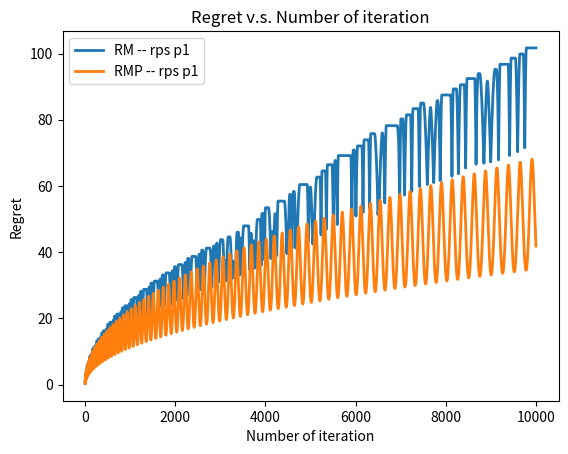
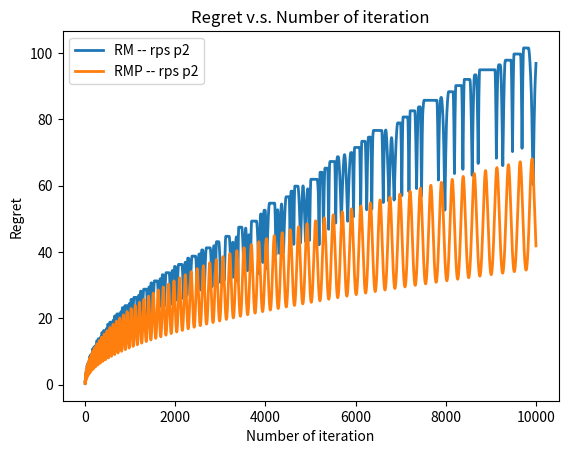

Write the Python code that produced these figures, in order.
# Final Problem 4

import numpy as np
import matplotlib.pyplot as plt

#################
# generating data

# The row player is player 1, the column player is player 2

# This is the payoff matrix for player 1 in rock paper (super) scissors.
U_rps = np.array([[0, -1, 1], [1, 0, -2], [-1, 2, 0]])

# This is the payoff matrix for player 1 in Kuhn poker.
U_kuhn = np.array([
    [+0.00e+00, +0.00e+00, +3.33e-01, +3.33e-01, +0.00e+00, +0.00e+00, +3.33e-01, +3.33e-01, +0.00e+00, +0.00e+00, +3.33e-01, +3.33e-01, +0.00e+00, +0.00e+00, +3.33e-01, +3.33e-01, +0.00e+00, +0.00e+00, +3.33e-01, +3.33e-01, +0.00e+00, +0.00e+00, +3.33e-01, +3.33e-01, +0.00e+00, +0.00e+00, +3.33e-01, +3.33e-01, +0.00e+00, +0.00e+00, +3.33e-01, +3.33e-01, -3.33e-01, -3.33e-01, +0.00e+00, +0.00e+00, -3.33e-01, -3.33e-01, +0.00e+00, +0.00e+00, -3.33e-01, -3.33e-01, +0.00e+00, +0.00e+00, -3.33e-01, -3.33e-01, +0.00e+00, +0.00e+00, -3.33e-01, -3.33e-01, +0.00e+00, +0.00e+00, -3.33e-01, -3.33e-01, +0.00e+00, +0.00e+00, -3.33e-01, -3.33e-01, +0.00e+00, +0.00e+00, -3.33e-01, -3.33e-01, +0.00e+00, +0.00e+00, ],
    [+0.00e+00, +0.00e+00, -1.67e-01, -1.67e-01, +0.00e+00, +0.00e+00, -1.67e-01, -1.67e-01, +0.00e+00, +0.00e+00, -1.67e-01, -1.67e-01, +0.00e+00, +0.00e+00, -1.67e-01, -1.67e-01, +0.00e+00, +0.00e+00, -1.67e-01, -1.67e-01, +0.00e+00, +0.00e+00, -1.67e-01, -1.67e-01, +0.00e+00, +0.00e+00, -1.67e-01, -1.67e-01, +0.00e+00, +0.00e+00, -1.67e-01, -1.67e-01, -1.67e-01, -1.67e-01, -3.33e-01, -3.33e-01, -1.67e-01, -1.67e-01, -3.33e-01, -3.33e-01, -1.67e-01, -1.67e-01, -3.33e-01, -3.33e-01, -1.67e-01, -1.67e-01, -3.33e-01, -3.33e-01, -1.67e-01, -1.67e-01, -3.33e-01, -3.33e-01, -1.67e-01, -1.67e-01, -3.33e-01, -3.33e-01, -1.67e-01, -1.67e-01, -3.33e-01, -3.33e-01, -1.67e-01, -1.67e-01, -3.33e-01, -3.33e-01, ],
    [+0.00e+00, -1.67e-01, +1.67e-01, +0.00e+00, +0.00e+00, -1.67e-01, +1.67e-01, +0.00e+00, +0.00e+00, -1.67e-01, +1.67e-01, +0.00e+00, +0.00e+00, -1.67e-01, +1.67e-01, +0.00e+00, +5.00e-01, +3.33e-01, +6.67e-01, +5.00e-01, +5.00e-01, +3.33e-01, +6.67e-01, +5.00e-01, +5.00e-01, +3.33e-01, +6.67e-01, +5.00e-01, +5.00e-01, +3.33e-01, +6.67e-01, +5.00e-01, -1.67e-01, -3.33e-01, +0.00e+00, -1.67e-01, -1.67e-01, -3.33e-01, +0.00e+00, -1.67e-01, -1.67e-01, -3.33e-01, +0.00e+00, -1.67e-01, -1.67e-01, -3.33e-01, +0.00e+00, -1.67e-01, +3.33e-01, +1.67e-01, +5.00e-01, +3.33e-01, +3.33e-01, +1.67e-01, +5.00e-01, +3.33e-01, +3.33e-01, +1.67e-01, +5.00e-01, +3.33e-01, +3.33e-01, +1.67e-01, +5.00e-01, +3.33e-01, ],
    [+0.00e+00, +0.00e+00, -1.67e-01, -1.67e-01, +0.00e+00, +0.00e+00, -1.67e-01, -1.67e-01, -5.00e-01, -5.00e-01, -6.67e-01, -6.67e-01, -5.00e-01, -5.00e-01, -6.67e-01, -6.67e-01, +0.00e+00, +0.00e+00, -1.67e-01, -1.67e-01, +0.00e+00, +0.00e+00, -1.67e-01, -1.67e-01, -5.00e-01, -5.00e-01, -6.67e-01, -6.67e-01, -5.00e-01, -5.00e-01, -6.67e-01, -6.67e-01, -3.33e-01, -3.33e-01, -5.00e-01, -5.00e-01, -3.33e-01, -3.33e-01, -5.00e-01, -5.00e-01, -8.33e-01, -8.33e-01, -1.00e+00, -1.00e+00, -8.33e-01, -8.33e-01, -1.00e+00, -1.00e+00, -3.33e-01, -3.33e-01, -5.00e-01, -5.00e-01, -3.33e-01, -3.33e-01, -5.00e-01, -5.00e-01, -8.33e-01, -8.33e-01, -1.00e+00, -1.00e+00, -8.33e-01, -8.33e-01, -1.00e+00, -1.00e+00, ],
    [+0.00e+00, +0.00e+00, -6.67e-01, -6.67e-01, +0.00e+00, +0.00e+00, -6.67e-01, -6.67e-01, -5.00e-01, -5.00e-01, -1.17e+00, -1.17e+00, -5.00e-01, -5.00e-01, -1.17e+00, -1.17e+00, +0.00e+00, +0.00e+00, -6.67e-01, -6.67e-01, +0.00e+00, +0.00e+00, -6.67e-01, -6.67e-01, -5.00e-01, -5.00e-01, -1.17e+00, -1.17e+00, -5.00e-01, -5.00e-01, -1.17e+00, -1.17e+00, -1.67e-01, -1.67e-01, -8.33e-01, -8.33e-01, -1.67e-01, -1.67e-01, -8.33e-01, -8.33e-01, -6.67e-01, -6.67e-01, -1.33e+00, -1.33e+00, -6.67e-01, -6.67e-01, -1.33e+00, -1.33e+00, -1.67e-01, -1.67e-01, -8.33e-01, -8.33e-01, -1.67e-01, -1.67e-01, -8.33e-01, -8.33e-01, -6.67e-01, -6.67e-01, -1.33e+00, -1.33e+00, -6.67e-01, -6.67e-01, -1.33e+00, -1.33e+00, ],
    [+0.00e+00, -1.67e-01, -3.33e-01, -5.00e-01, +0.00e+00, -1.67e-01, -3.33e-01, -5.00e-01, -5.00e-01, -6.67e-01, -8.33e-01, -1.00e+00, -5.00e-01, -6.67e-01, -8.33e-01, -1.00e+00, +5.00e-01, +3.33e-01, +1.67e-01, +0.00e+00, +5.00e-01, +3.33e-01, +1.67e-01, +0.00e+00, -5.55e-17, -1.67e-01, -3.33e-01, -5.00e-01, -5.55e-17, -1.67e-01, -3.33e-01, -5.00e-01, -1.67e-01, -3.33e-01, -5.00e-01, -6.67e-01, -1.67e-01, -3.33e-01, -5.00e-01, -6.67e-01, -6.67e-01, -8.33e-01, -1.00e+00, -1.17e+00, -6.67e-01, -8.33e-01, -1.00e+00, -1.17e+00, +3.33e-01, +1.67e-01, -5.55e-17, -1.67e-01, +3.33e-01, +1.67e-01, -5.55e-17, -1.67e-01, -1.67e-01, -3.33e-01, -5.00e-01, -6.67e-01, -1.67e-01, -3.33e-01, -5.00e-01, -6.67e-01, ],
    [+3.33e-01, +1.67e-01, +5.00e-01, +3.33e-01, +1.67e-01, +0.00e+00, +3.33e-01, +1.67e-01, +1.67e-01, +0.00e+00, +3.33e-01, +1.67e-01, +0.00e+00, -1.67e-01, +1.67e-01, +0.00e+00, +3.33e-01, +1.67e-01, +5.00e-01, +3.33e-01, +1.67e-01, +0.00e+00, +3.33e-01, +1.67e-01, +1.67e-01, +0.00e+00, +3.33e-01, +1.67e-01, +0.00e+00, -1.67e-01, +1.67e-01, +0.00e+00, +0.00e+00, -1.67e-01, +1.67e-01, +0.00e+00, -1.67e-01, -3.33e-01, +0.00e+00, -1.67e-01, -1.67e-01, -3.33e-01, +0.00e+00, -1.67e-01, -3.33e-01, -5.00e-01, -1.67e-01, -3.33e-01, +0.00e+00, -1.67e-01, +1.67e-01, +0.00e+00, -1.67e-01, -3.33e-01, +0.00e+00, -1.67e-01, -1.67e-01, -3.33e-01, +0.00e+00, -1.67e-01, -3.33e-01, -5.00e-01, -1.67e-01, -3.33e-01, ],
    [+3.33e-01, +1.67e-01, -2.78e-17, -1.67e-01, +1.67e-01, +0.00e+00, -1.67e-01, -3.33e-01, +1.67e-01, +0.00e+00, -1.67e-01, -3.33e-01, +0.00e+00, -1.67e-01, -3.33e-01, -5.00e-01, +3.33e-01, +1.67e-01, -2.78e-17, -1.67e-01, +1.67e-01, +0.00e+00, -1.67e-01, -3.33e-01, +1.67e-01, +0.00e+00, -1.67e-01, -3.33e-01, +0.00e+00, -1.67e-01, -3.33e-01, -5.00e-01, +1.67e-01, -5.55e-17, -1.67e-01, -3.33e-01, -5.55e-17, -1.67e-01, -3.33e-01, -5.00e-01, +0.00e+00, -1.67e-01, -3.33e-01, -5.00e-01, -1.67e-01, -3.33e-01, -5.00e-01, -6.67e-01, +1.67e-01, -5.55e-17, -1.67e-01, -3.33e-01, -5.55e-17, -1.67e-01, -3.33e-01, -5.00e-01, +0.00e+00, -1.67e-01, -3.33e-01, -5.00e-01, -1.67e-01, -3.33e-01, -5.00e-01, -6.67e-01, ],
    [+3.33e-01, +0.00e+00, +3.33e-01, +0.00e+00, +1.67e-01, -1.67e-01, +1.67e-01, -1.67e-01, +1.67e-01, -1.67e-01, +1.67e-01, -1.67e-01, +0.00e+00, -3.33e-01, +0.00e+00, -3.33e-01, +8.33e-01, +5.00e-01, +8.33e-01, +5.00e-01, +6.67e-01, +3.33e-01, +6.67e-01, +3.33e-01, +6.67e-01, +3.33e-01, +6.67e-01, +3.33e-01, +5.00e-01, +1.67e-01, +5.00e-01, +1.67e-01, +1.67e-01, -1.67e-01, +1.67e-01, -1.67e-01, +0.00e+00, -3.33e-01, +0.00e+00, -3.33e-01, +1.11e-16, -3.33e-01, +1.11e-16, -3.33e-01, -1.67e-01, -5.00e-01, -1.67e-01, -5.00e-01, +6.67e-01, +3.33e-01, +6.67e-01, +3.33e-01, +5.00e-01, +1.67e-01, +5.00e-01, +1.67e-01, +5.00e-01, +1.67e-01, +5.00e-01, +1.67e-01, +3.33e-01, +0.00e+00, +3.33e-01, +0.00e+00, ],
    [+0.00e+00, +0.00e+00, +3.33e-01, +3.33e-01, +0.00e+00, +0.00e+00, +3.33e-01, +3.33e-01, +1.67e-01, +1.67e-01, +5.00e-01, +5.00e-01, +1.67e-01, +1.67e-01, +5.00e-01, +5.00e-01, +0.00e+00, +0.00e+00, +3.33e-01, +3.33e-01, +0.00e+00, +0.00e+00, +3.33e-01, +3.33e-01, +1.67e-01, +1.67e-01, +5.00e-01, +5.00e-01, +1.67e-01, +1.67e-01, +5.00e-01, +5.00e-01, -1.67e-01, -1.67e-01, +1.67e-01, +1.67e-01, -1.67e-01, -1.67e-01, +1.67e-01, +1.67e-01, -5.55e-17, -5.55e-17, +3.33e-01, +3.33e-01, -5.55e-17, -5.55e-17, +3.33e-01, +3.33e-01, -1.67e-01, -1.67e-01, +1.67e-01, +1.67e-01, -1.67e-01, -1.67e-01, +1.67e-01, +1.67e-01, -5.55e-17, -5.55e-17, +3.33e-01, +3.33e-01, -5.55e-17, -5.55e-17, +3.33e-01, +3.33e-01, ],
    [+0.00e+00, +0.00e+00, -1.67e-01, -1.67e-01, +0.00e+00, +0.00e+00, -1.67e-01, -1.67e-01, +1.67e-01, +1.67e-01, +0.00e+00, +0.00e+00, +1.67e-01, +1.67e-01, +0.00e+00, +0.00e+00, +0.00e+00, +0.00e+00, -1.67e-01, -1.67e-01, +0.00e+00, +0.00e+00, -1.67e-01, -1.67e-01, +1.67e-01, +1.67e-01, +0.00e+00, +0.00e+00, +1.67e-01, +1.67e-01, +0.00e+00, +0.00e+00, +0.00e+00, +0.00e+00, -1.67e-01, -1.67e-01, +0.00e+00, +0.00e+00, -1.67e-01, -1.67e-01, +1.67e-01, +1.67e-01, +0.00e+00, +0.00e+00, +1.67e-01, +1.67e-01, +0.00e+00, +0.00e+00, +0.00e+00, +0.00e+00, -1.67e-01, -1.67e-01, +0.00e+00, +0.00e+00, -1.67e-01, -1.67e-01, +1.67e-01, +1.67e-01, +0.00e+00, +0.00e+00, +1.67e-01, +1.67e-01, +0.00e+00, +0.00e+00, ],
    [+0.00e+00, -1.67e-01, +1.67e-01, +0.00e+00, +0.00e+00, -1.67e-01, +1.67e-01, +0.00e+00, +1.67e-01, +0.00e+00, +3.33e-01, +1.67e-01, +1.67e-01, +0.00e+00, +3.33e-01, +1.67e-01, +5.00e-01, +3.33e-01, +6.67e-01, +5.00e-01, +5.00e-01, +3.33e-01, +6.67e-01, +5.00e-01, +6.67e-01, +5.00e-01, +8.33e-01, +6.67e-01, +6.67e-01, +5.00e-01, +8.33e-01, +6.67e-01, +0.00e+00, -1.67e-01, +1.67e-01, +0.00e+00, +0.00e+00, -1.67e-01, +1.67e-01, +0.00e+00, +1.67e-01, +0.00e+00, +3.33e-01, +1.67e-01, +1.67e-01, +0.00e+00, +3.33e-01, +1.67e-01, +5.00e-01, +3.33e-01, +6.67e-01, +5.00e-01, +5.00e-01, +3.33e-01, +6.67e-01, +5.00e-01, +6.67e-01, +5.00e-01, +8.33e-01, +6.67e-01, +6.67e-01, +5.00e-01, +8.33e-01, +6.67e-01, ],
    [+0.00e+00, +0.00e+00, -1.67e-01, -1.67e-01, +0.00e+00, +0.00e+00, -1.67e-01, -1.67e-01, -3.33e-01, -3.33e-01, -5.00e-01, -5.00e-01, -3.33e-01, -3.33e-01, -5.00e-01, -5.00e-01, +0.00e+00, +0.00e+00, -1.67e-01, -1.67e-01, +0.00e+00, +0.00e+00, -1.67e-01, -1.67e-01, -3.33e-01, -3.33e-01, -5.00e-01, -5.00e-01, -3.33e-01, -3.33e-01, -5.00e-01, -5.00e-01, -1.67e-01, -1.67e-01, -3.33e-01, -3.33e-01, -1.67e-01, -1.67e-01, -3.33e-01, -3.33e-01, -5.00e-01, -5.00e-01, -6.67e-01, -6.67e-01, -5.00e-01, -5.00e-01, -6.67e-01, -6.67e-01, -1.67e-01, -1.67e-01, -3.33e-01, -3.33e-01, -1.67e-01, -1.67e-01, -3.33e-01, -3.33e-01, -5.00e-01, -5.00e-01, -6.67e-01, -6.67e-01, -5.00e-01, -5.00e-01, -6.67e-01, -6.67e-01, ],
    [+0.00e+00, +0.00e+00, -6.67e-01, -6.67e-01, +0.00e+00, +0.00e+00, -6.67e-01, -6.67e-01, -3.33e-01, -3.33e-01, -1.00e+00, -1.00e+00, -3.33e-01, -3.33e-01, -1.00e+00, -1.00e+00, +0.00e+00, +0.00e+00, -6.67e-01, -6.67e-01, +0.00e+00, +0.00e+00, -6.67e-01, -6.67e-01, -3.33e-01, -3.33e-01, -1.00e+00, -1.00e+00, -3.33e-01, -3.33e-01, -1.00e+00, -1.00e+00, +0.00e+00, +0.00e+00, -6.67e-01, -6.67e-01, +0.00e+00, +0.00e+00, -6.67e-01, -6.67e-01, -3.33e-01, -3.33e-01, -1.00e+00, -1.00e+00, -3.33e-01, -3.33e-01, -1.00e+00, -1.00e+00, +0.00e+00, +0.00e+00, -6.67e-01, -6.67e-01, +0.00e+00, +0.00e+00, -6.67e-01, -6.67e-01, -3.33e-01, -3.33e-01, -1.00e+00, -1.00e+00, -3.33e-01, -3.33e-01, -1.00e+00, -1.00e+00, ],
    [+0.00e+00, -1.67e-01, -3.33e-01, -5.00e-01, +0.00e+00, -1.67e-01, -3.33e-01, -5.00e-01, -3.33e-01, -5.00e-01, -6.67e-01, -8.33e-01, -3.33e-01, -5.00e-01, -6.67e-01, -8.33e-01, +5.00e-01, +3.33e-01, +1.67e-01, +0.00e+00, +5.00e-01, +3.33e-01, +1.67e-01, +0.00e+00, +1.67e-01, +0.00e+00, -1.67e-01, -3.33e-01, +1.67e-01, +0.00e+00, -1.67e-01, -3.33e-01, +0.00e+00, -1.67e-01, -3.33e-01, -5.00e-01, +0.00e+00, -1.67e-01, -3.33e-01, -5.00e-01, -3.33e-01, -5.00e-01, -6.67e-01, -8.33e-01, -3.33e-01, -5.00e-01, -6.67e-01, -8.33e-01, +5.00e-01, +3.33e-01, +1.67e-01, +0.00e+00, +5.00e-01, +3.33e-01, +1.67e-01, +0.00e+00, +1.67e-01, -2.78e-17, -1.67e-01, -3.33e-01, +1.67e-01, -2.78e-17, -1.67e-01, -3.33e-01, ],
    [+3.33e-01, +1.67e-01, +5.00e-01, +3.33e-01, +1.67e-01, +0.00e+00, +3.33e-01, +1.67e-01, +3.33e-01, +1.67e-01, +5.00e-01, +3.33e-01, +1.67e-01, +0.00e+00, +3.33e-01, +1.67e-01, +3.33e-01, +1.67e-01, +5.00e-01, +3.33e-01, +1.67e-01, +0.00e+00, +3.33e-01, +1.67e-01, +3.33e-01, +1.67e-01, +5.00e-01, +3.33e-01, +1.67e-01, +0.00e+00, +3.33e-01, +1.67e-01, +1.67e-01, -5.55e-17, +3.33e-01, +1.67e-01, -5.55e-17, -1.67e-01, +1.67e-01, -2.78e-17, +1.67e-01, +0.00e+00, +3.33e-01, +1.67e-01, +0.00e+00, -1.67e-01, +1.67e-01, -5.55e-17, +1.67e-01, -5.55e-17, +3.33e-01, +1.67e-01, -5.55e-17, -1.67e-01, +1.67e-01, -2.78e-17, +1.67e-01, +0.00e+00, +3.33e-01, +1.67e-01, +0.00e+00, -1.67e-01, +1.67e-01, -5.55e-17, ],
    [+3.33e-01, +1.67e-01, -2.78e-17, -1.67e-01, +1.67e-01, +0.00e+00, -1.67e-01, -3.33e-01, +3.33e-01, +1.67e-01, +0.00e+00, -1.67e-01, +1.67e-01, +0.00e+00, -1.67e-01, -3.33e-01, +3.33e-01, +1.67e-01, -2.78e-17, -1.67e-01, +1.67e-01, +0.00e+00, -1.67e-01, -3.33e-01, +3.33e-01, +1.67e-01, +0.00e+00, -1.67e-01, +1.67e-01, +0.00e+00, -1.67e-01, -3.33e-01, +3.33e-01, +1.67e-01, +0.00e+00, -1.67e-01, +1.67e-01, +0.00e+00, -1.67e-01, -3.33e-01, +3.33e-01, +1.67e-01, +0.00e+00, -1.67e-01, +1.67e-01, -2.78e-17, -1.67e-01, -3.33e-01, +3.33e-01, +1.67e-01, +0.00e+00, -1.67e-01, +1.67e-01, +0.00e+00, -1.67e-01, -3.33e-01, +3.33e-01, +1.67e-01, +0.00e+00, -1.67e-01, +1.67e-01, -2.78e-17, -1.67e-01, -3.33e-01, ],
    [+3.33e-01, +0.00e+00, +3.33e-01, +0.00e+00, +1.67e-01, -1.67e-01, +1.67e-01, -1.67e-01, +3.33e-01, +0.00e+00, +3.33e-01, +0.00e+00, +1.67e-01, -1.67e-01, +1.67e-01, -1.67e-01, +8.33e-01, +5.00e-01, +8.33e-01, +5.00e-01, +6.67e-01, +3.33e-01, +6.67e-01, +3.33e-01, +8.33e-01, +5.00e-01, +8.33e-01, +5.00e-01, +6.67e-01, +3.33e-01, +6.67e-01, +3.33e-01, +3.33e-01, +0.00e+00, +3.33e-01, +0.00e+00, +1.67e-01, -1.67e-01, +1.67e-01, -1.67e-01, +3.33e-01, +0.00e+00, +3.33e-01, +0.00e+00, +1.67e-01, -1.67e-01, +1.67e-01, -1.67e-01, +8.33e-01, +5.00e-01, +8.33e-01, +5.00e-01, +6.67e-01, +3.33e-01, +6.67e-01, +3.33e-01, +8.33e-01, +5.00e-01, +8.33e-01, +5.00e-01, +6.67e-01, +3.33e-01, +6.67e-01, +3.33e-01, ],
    [-3.33e-01, -3.33e-01, +0.00e+00, +0.00e+00, +1.67e-01, +1.67e-01, +5.00e-01, +5.00e-01, -1.67e-01, -1.67e-01, +1.67e-01, +1.67e-01, +3.33e-01, +3.33e-01, +6.67e-01, +6.67e-01, +1.67e-01, +1.67e-01, +5.00e-01, +5.00e-01, +6.67e-01, +6.67e-01, +1.00e+00, +1.00e+00, +3.33e-01, +3.33e-01, +6.67e-01, +6.67e-01, +8.33e-01, +8.33e-01, +1.17e+00, +1.17e+00, -5.00e-01, -5.00e-01, -1.67e-01, -1.67e-01, +2.78e-17, +2.78e-17, +3.33e-01, +3.33e-01, -3.33e-01, -3.33e-01, +1.11e-16, +1.11e-16, +1.67e-01, +1.67e-01, +5.00e-01, +5.00e-01, +2.78e-17, +2.78e-17, +3.33e-01, +3.33e-01, +5.00e-01, +5.00e-01, +8.33e-01, +8.33e-01, +1.67e-01, +1.67e-01, +5.00e-01, +5.00e-01, +6.67e-01, +6.67e-01, +1.00e+00, +1.00e+00, ],
    [-3.33e-01, -3.33e-01, -5.00e-01, -5.00e-01, +1.67e-01, +1.67e-01, +0.00e+00, +0.00e+00, -1.67e-01, -1.67e-01, -3.33e-01, -3.33e-01, +3.33e-01, +3.33e-01, +1.67e-01, +1.67e-01, +1.67e-01, +1.67e-01, +0.00e+00, +0.00e+00, +6.67e-01, +6.67e-01, +5.00e-01, +5.00e-01, +3.33e-01, +3.33e-01, +1.67e-01, +1.67e-01, +8.33e-01, +8.33e-01, +6.67e-01, +6.67e-01, -3.33e-01, -3.33e-01, -5.00e-01, -5.00e-01, +1.67e-01, +1.67e-01, +0.00e+00, +0.00e+00, -1.67e-01, -1.67e-01, -3.33e-01, -3.33e-01, +3.33e-01, +3.33e-01, +1.67e-01, +1.67e-01, +1.67e-01, +1.67e-01, +0.00e+00, +0.00e+00, +6.67e-01, +6.67e-01, +5.00e-01, +5.00e-01, +3.33e-01, +3.33e-01, +1.67e-01, +1.67e-01, +8.33e-01, +8.33e-01, +6.67e-01, +6.67e-01, ],
    [-3.33e-01, -5.00e-01, -1.67e-01, -3.33e-01, +1.67e-01, +0.00e+00, +3.33e-01, +1.67e-01, -1.67e-01, -3.33e-01, +0.00e+00, -1.67e-01, +3.33e-01, +1.67e-01, +5.00e-01, +3.33e-01, +6.67e-01, +5.00e-01, +8.33e-01, +6.67e-01, +1.17e+00, +1.00e+00, +1.33e+00, +1.17e+00, +8.33e-01, +6.67e-01, +1.00e+00, +8.33e-01, +1.33e+00, +1.17e+00, +1.50e+00, +1.33e+00, -3.33e-01, -5.00e-01, -1.67e-01, -3.33e-01, +1.67e-01, +0.00e+00, +3.33e-01, +1.67e-01, -1.67e-01, -3.33e-01, +0.00e+00, -1.67e-01, +3.33e-01, +1.67e-01, +5.00e-01, +3.33e-01, +6.67e-01, +5.00e-01, +8.33e-01, +6.67e-01, +1.17e+00, +1.00e+00, +1.33e+00, +1.17e+00, +8.33e-01, +6.67e-01, +1.00e+00, +8.33e-01, +1.33e+00, +1.17e+00, +1.50e+00, +1.33e+00, ],
    [-3.33e-01, -3.33e-01, -5.00e-01, -5.00e-01, +1.67e-01, +1.67e-01, +0.00e+00, +0.00e+00, -6.67e-01, -6.67e-01, -8.33e-01, -8.33e-01, -1.67e-01, -1.67e-01, -3.33e-01, -3.33e-01, +1.67e-01, +1.67e-01, +0.00e+00, +0.00e+00, +6.67e-01, +6.67e-01, +5.00e-01, +5.00e-01, -1.67e-01, -1.67e-01, -3.33e-01, -3.33e-01, +3.33e-01, +3.33e-01, +1.67e-01, +1.67e-01, -5.00e-01, -5.00e-01, -6.67e-01, -6.67e-01, +2.78e-17, +2.78e-17, -1.67e-01, -1.67e-01, -8.33e-01, -8.33e-01, -1.00e+00, -1.00e+00, -3.33e-01, -3.33e-01, -5.00e-01, -5.00e-01, +2.78e-17, +2.78e-17, -1.67e-01, -1.67e-01, +5.00e-01, +5.00e-01, +3.33e-01, +3.33e-01, -3.33e-01, -3.33e-01, -5.00e-01, -5.00e-01, +1.67e-01, +1.67e-01, +0.00e+00, +0.00e+00, ],
    [-3.33e-01, -3.33e-01, -1.00e+00, -1.00e+00, +1.67e-01, +1.67e-01, -5.00e-01, -5.00e-01, -6.67e-01, -6.67e-01, -1.33e+00, -1.33e+00, -1.67e-01, -1.67e-01, -8.33e-01, -8.33e-01, +1.67e-01, +1.67e-01, -5.00e-01, -5.00e-01, +6.67e-01, +6.67e-01, +0.00e+00, +0.00e+00, -1.67e-01, -1.67e-01, -8.33e-01, -8.33e-01, +3.33e-01, +3.33e-01, -3.33e-01, -3.33e-01, -3.33e-01, -3.33e-01, -1.00e+00, -1.00e+00, +1.67e-01, +1.67e-01, -5.00e-01, -5.00e-01, -6.67e-01, -6.67e-01, -1.33e+00, -1.33e+00, -1.67e-01, -1.67e-01, -8.33e-01, -8.33e-01, +1.67e-01, +1.67e-01, -5.00e-01, -5.00e-01, +6.67e-01, +6.67e-01, -2.78e-17, -2.78e-17, -1.67e-01, -1.67e-01, -8.33e-01, -8.33e-01, +3.33e-01, +3.33e-01, -3.33e-01, -3.33e-01, ],
    [-3.33e-01, -5.00e-01, -6.67e-01, -8.33e-01, +1.67e-01, +0.00e+00, -1.67e-01, -3.33e-01, -6.67e-01, -8.33e-01, -1.00e+00, -1.17e+00, -1.67e-01, -3.33e-01, -5.00e-01, -6.67e-01, +6.67e-01, +5.00e-01, +3.33e-01, +1.67e-01, +1.17e+00, +1.00e+00, +8.33e-01, +6.67e-01, +3.33e-01, +1.67e-01, +0.00e+00, -1.67e-01, +8.33e-01, +6.67e-01, +5.00e-01, +3.33e-01, -3.33e-01, -5.00e-01, -6.67e-01, -8.33e-01, +1.67e-01, +0.00e+00, -1.67e-01, -3.33e-01, -6.67e-01, -8.33e-01, -1.00e+00, -1.17e+00, -1.67e-01, -3.33e-01, -5.00e-01, -6.67e-01, +6.67e-01, +5.00e-01, +3.33e-01, +1.67e-01, +1.17e+00, +1.00e+00, +8.33e-01, +6.67e-01, +3.33e-01, +1.67e-01, +0.00e+00, -1.67e-01, +8.33e-01, +6.67e-01, +5.00e-01, +3.33e-01, ],
    [+0.00e+00, -1.67e-01, +1.67e-01, +0.00e+00, +3.33e-01, +1.67e-01, +5.00e-01, +3.33e-01, +0.00e+00, -1.67e-01, +1.67e-01, +0.00e+00, +3.33e-01, +1.67e-01, +5.00e-01, +3.33e-01, +5.00e-01, +3.33e-01, +6.67e-01, +5.00e-01, +8.33e-01, +6.67e-01, +1.00e+00, +8.33e-01, +5.00e-01, +3.33e-01, +6.67e-01, +5.00e-01, +8.33e-01, +6.67e-01, +1.00e+00, +8.33e-01, -1.67e-01, -3.33e-01, +0.00e+00, -1.67e-01, +1.67e-01, +2.78e-17, +3.33e-01, +1.67e-01, -1.67e-01, -3.33e-01, +0.00e+00, -1.67e-01, +1.67e-01, +2.78e-17, +3.33e-01, +1.67e-01, +3.33e-01, +1.67e-01, +5.00e-01, +3.33e-01, +6.67e-01, +5.00e-01, +8.33e-01, +6.67e-01, +3.33e-01, +1.67e-01, +5.00e-01, +3.33e-01, +6.67e-01, +5.00e-01, +8.33e-01, +6.67e-01, ],
    [+0.00e+00, -1.67e-01, -3.33e-01, -5.00e-01, +3.33e-01, +1.67e-01, +0.00e+00, -1.67e-01, +0.00e+00, -1.67e-01, -3.33e-01, -5.00e-01, +3.33e-01, +1.67e-01, +0.00e+00, -1.67e-01, +5.00e-01, +3.33e-01, +1.67e-01, +0.00e+00, +8.33e-01, +6.67e-01, +5.00e-01, +3.33e-01, +5.00e-01, +3.33e-01, +1.67e-01, +0.00e+00, +8.33e-01, +6.67e-01, +5.00e-01, +3.33e-01, +0.00e+00, -1.67e-01, -3.33e-01, -5.00e-01, +3.33e-01, +1.67e-01, +0.00e+00, -1.67e-01, +0.00e+00, -1.67e-01, -3.33e-01, -5.00e-01, +3.33e-01, +1.67e-01, +0.00e+00, -1.67e-01, +5.00e-01, +3.33e-01, +1.67e-01, +0.00e+00, +8.33e-01, +6.67e-01, +5.00e-01, +3.33e-01, +5.00e-01, +3.33e-01, +1.67e-01, +0.00e+00, +8.33e-01, +6.67e-01, +5.00e-01, +3.33e-01, ],
    [+0.00e+00, -3.33e-01, +0.00e+00, -3.33e-01, +3.33e-01, +0.00e+00, +3.33e-01, +0.00e+00, +0.00e+00, -3.33e-01, +0.00e+00, -3.33e-01, +3.33e-01, +0.00e+00, +3.33e-01, +0.00e+00, +1.00e+00, +6.67e-01, +1.00e+00, +6.67e-01, +1.33e+00, +1.00e+00, +1.33e+00, +1.00e+00, +1.00e+00, +6.67e-01, +1.00e+00, +6.67e-01, +1.33e+00, +1.00e+00, +1.33e+00, +1.00e+00, +0.00e+00, -3.33e-01, +0.00e+00, -3.33e-01, +3.33e-01, +0.00e+00, +3.33e-01, +0.00e+00, +0.00e+00, -3.33e-01, +0.00e+00, -3.33e-01, +3.33e-01, +0.00e+00, +3.33e-01, +0.00e+00, +1.00e+00, +6.67e-01, +1.00e+00, +6.67e-01, +1.33e+00, +1.00e+00, +1.33e+00, +1.00e+00, +1.00e+00, +6.67e-01, +1.00e+00, +6.67e-01, +1.33e+00, +1.00e+00, +1.33e+00, +1.00e+00, ],
])

#################

def game_normalize(regrets):
    # normalize regrets to get strategy

    reg_pos = np.maximum(0.0, regrets)
    if reg_pos.sum() < 1e-10:
        return np.ones_like(regrets) / regrets.shape[0]
    else:
        return reg_pos / reg_pos.sum()


def RM(U, max_iter=10000):
    # U: the pay off matrix
    # max_iter: number of iterations

    # record regret
    reg_trajectory_x = np.zeros((max_iter,))
    reg_trajectory_y = np.zeros((max_iter,))

    regrets_pl1 = np.zeros(U.shape[0])
    regrets_pl2 = np.zeros(U.shape[1])

    x_avg = np.zeros_like(regrets_pl1)
    y_avg = np.zeros_like(regrets_pl2)

    for t in range(max_iter):
        x = game_normalize(regrets_pl1)
        y = game_normalize(regrets_pl2)

        ev = x @ U @ y
        regrets_pl1 += U @ y - ev
        regrets_pl2 += -U.T @ x + ev

        x_avg = (x_avg * t + x) / (t + 1)
        y_avg = (y_avg * t + y) / (t + 1)

        reg_trajectory_x[t] = np.max(regrets_pl1)
        reg_trajectory_y[t] = np.max(regrets_pl2)

    print("The value of the game is {}".format(x_avg @ U @ y_avg))

    return reg_trajectory_x, reg_trajectory_y

def RMP(U, max_iter):
    # U: the pay off matrix
    # max_iter: number of iterations

    # record regret
    reg_trajectory_x = np.zeros((max_iter,))
    reg_trajectory_y = np.zeros((max_iter,))

    regrets_pl1 = np.zeros(U.shape[0])
    regrets_pl2 = np.zeros(U.shape[1])

    x_avg = np.zeros_like(regrets_pl1)
    y_avg = np.zeros_like(regrets_pl2)

    rx = np.zeros(U.shape[0])
    ry = np.zeros(U.shape[1])
    x = game_normalize(rx)
    y = game_normalize(ry)
    eta = 1

    for t in range(max_iter):
        lx = -U @ y
        rx = rx - eta * (lx - lx.T @ x)
        rx[rx < 0] = 0

        ly = U.T @ x
        ry = ry - eta * (ly - ly.T @ y)
        ry[ry < 0] = 0

        x = game_normalize(rx)
        y = game_normalize(ry)

        ev = x @ U @ y
        regrets_pl1 += U @ y - ev
        regrets_pl2 += -U.T @ x + ev

        x_avg = (x_avg * t + x) / (t + 1)
        y_avg = (y_avg * t + y) / (t + 1)

        reg_trajectory_x[t] = np.max(regrets_pl1)
        reg_trajectory_y[t] = np.max(regrets_pl2)

    print("The value of the game is {}".format(x_avg @ U @ y_avg))

    return reg_trajectory_x, reg_trajectory_y

def plot(traj1, traj2, name):
    fig, ax = plt.subplots()

    # Plot the data
    ax.plot(traj1, linewidth=2, label='RM -- ' + name)
    ax.plot(traj2, linewidth=2, label='RMP -- ' + name)

    # Set labels and title
    ax.set_xlabel('Number of iteration')
    ax.set_ylabel('Regret')
    ax.set_title('Regret v.s. Number of iteration')

    # Add a legend
    ax.legend()

    # Display the plot
    plt.show()


def demo_rps():
    reg_trajectory1x, reg_trajectory1y = RM(U_rps, max_iter=10000)
    reg_trajectory2x, reg_trajectory2y = RMP(U_rps, max_iter=10000)

    plot(reg_trajectory1x, reg_trajectory2x, 'rps p1')
    plot(reg_trajectory1y, reg_trajectory2y, 'rps p2')



def demo_rungh():
    reg_trajectory1x, reg_trajectory1y = RM(U_kuhn, max_iter=10000)
    reg_trajectory2x, reg_trajectory2y = RMP(U_kuhn, max_iter=10000)

    plot(reg_trajectory1x, reg_trajectory2x, 'rps p1')
    plot(reg_trajectory1y, reg_trajectory2y, 'rps p2')

if __name__=="__main__":
    demo_rps()
